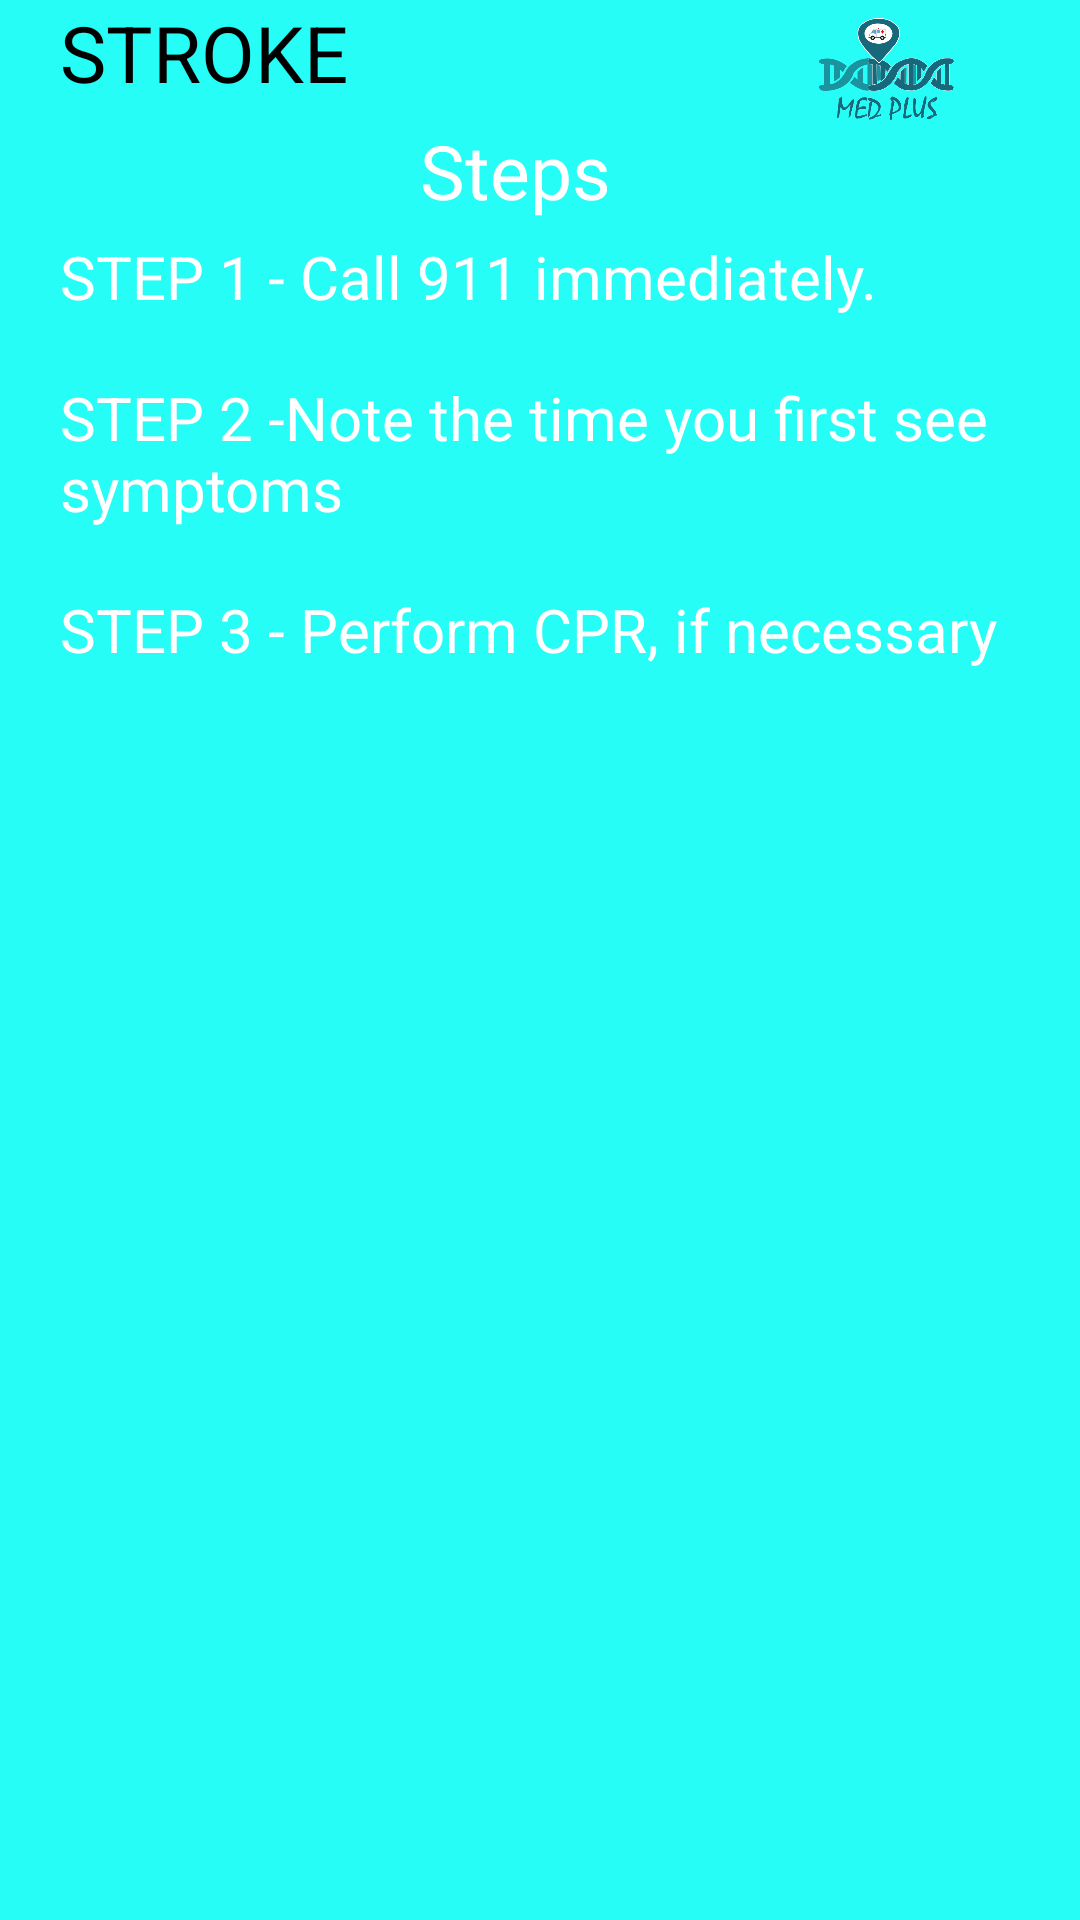

The Android layout XML behind this screen, and the referenced resources:
<!-- AndroidManifest.xml: application theme Theme.MedPlus -->
<!-- res/layout/activity_stroke_steps.xml -->
<?xml version="1.0" encoding="utf-8"?>

<LinearLayout xmlns:android="http://schemas.android.com/apk/res/android"
    xmlns:app="http://schemas.android.com/apk/res-auto"
    xmlns:tools="http://schemas.android.com/tools"
    android:layout_width="match_parent"
    android:layout_height="match_parent"
    android:background="#25FDF6"
    android:orientation="vertical"
    tools:context=".StrokeSteps">

    <RelativeLayout
        android:layout_marginLeft="20dp"
        android:layout_marginRight="20sp"
        android:layout_weight="1"
        android:layout_width="match_parent"
        android:layout_height="wrap_content">

        <TextView
            android:id="@+id/txtstroke"
            android:layout_width="wrap_content"
            android:layout_height="wrap_content"
            android:text="STROKE"
            android:textColor="#000"
            android:textSize="26sp" />

        <ImageView
            android:layout_alignParentRight="true"
            android:src="@drawable/logo"
            android:layout_width="89dp"
            android:layout_height="50dp"/>

        <TextView
            android:id="@+id/txtsteps"
            android:layout_width="wrap_content"
            android:layout_height="wrap_content"
            android:layout_below="@+id/txtstroke"
            android:layout_marginTop="5dp"
            android:layout_marginLeft="120dp"
            android:text="Steps"
            android:textColor="#FFFFFF"
            android:textSize="25sp" />

        <TextView
            android:id="@+id/txtfirststep"
            android:layout_marginTop="5dp"
            android:layout_below="@+id/txtsteps"
            android:layout_width="wrap_content"
            android:layout_height="wrap_content"
            android:text="STEP 1 - Call 911 immediately."
            android:textColor="#FFFFFF"
            android:textSize="20sp"/>


        <TextView
            android:id="@+id/txtsecondstep"
            android:layout_marginTop="20dp"
            android:layout_below="@+id/txtfirststep"
            android:layout_width="wrap_content"
            android:layout_height="wrap_content"
            android:text="STEP 2 -Note the time you first see symptoms"
            android:textColor="#FFFFFF"
            android:textSize="20sp" />


        <TextView
            android:id="@+id/txtthirdstep"
            android:layout_marginTop="20dp"
            android:layout_below="@+id/txtsecondstep"
            android:layout_width="wrap_content"
            android:layout_height="wrap_content"
            android:text="STEP 3 - Perform CPR, if necessary"
            android:textColor="#FFFFFF"
            android:textSize="20sp" />



    </RelativeLayout>


</LinearLayout>
<!-- resources referenced by this layout -->
<resources>
  <!-- drawable logo: png bitmap (drawable, 52033 bytes) -->
  <style name="Theme.MedPlus" parent="Theme.MaterialComponents.DayNight.NoActionBar">
          
          <item name="colorPrimary">@color/purple_500</item>
          <item name="colorPrimaryVariant">@color/purple_700</item>
          <item name="colorOnPrimary">@color/white</item>
          
          <item name="colorSecondary">@color/teal_200</item>
          <item name="colorSecondaryVariant">@color/teal_700</item>
          <item name="colorOnSecondary">@color/black</item>
          
          <item name="android:statusBarColor" tools:targetApi="l">?attr/colorPrimaryVariant</item>
          
      </style>
  <color name="purple_500">#FF6200EE</color>
  <color name="purple_700">#25FDF6</color>
  <color name="white">#FFFFFFFF</color>
  <color name="teal_200">#53E867</color>
  <color name="teal_700">#FF018786</color>
  <color name="black">#FF000000</color>
</resources>
